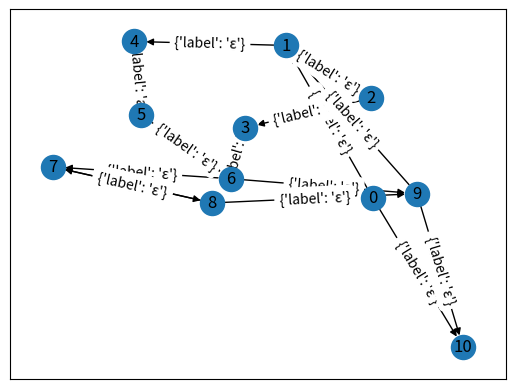

Source code (Python):
import matplotlib.pyplot as plt
import networkx as nx

class Libs(object):
    
    dicc = {} 
    
    def __init__(self, expression=None) -> None:
        
        if expression is not None:
            self.expression = expression
            self.traduction = self.translation(self.expression)
            self.postfix = self.infixToPostfix(self.traduction)

    def translation(self,r):
        translation = []
        exp = [char for char in r]
        balance_score = 0
        for e in exp:
            if e == '?':
                chr = translation.pop()
                if chr == ')':
                    aux = [chr]
                    sign_sum = 0
                    while chr != '(' and sign_sum != -1:
                        chr = translation.pop()
                        if chr == ')':
                            sign_sum += 1
                        elif chr == '(':
                            sign_sum -= 1
                            
                        aux.insert(0,chr)
                    aux_str = ''.join(aux)
                    new_str = '('+str(aux_str)+'|ε)' #(x|ε)
                    translation.append(new_str)
                else:
                
                    new_str = '('+str(chr)+'|ε)'
                    translation.append(new_str)
                
            elif e == '+':
                chr = translation.pop()
                if chr == ')':
                    aux = [chr]
                    sign_sum = 0
                    while chr != '(' and sign_sum != -1:
                        chr = translation.pop()
                        if chr == ')':
                            sign_sum += 1
                        elif chr == '(':
                            sign_sum -= 1
                            
                        aux.insert(0,chr)
                    aux_str = ''.join(aux)
                    new_str = str(aux_str)+'('+str(aux_str)+'*)'
                    translation.append(new_str)
                else:
                    
                    new_str = str(chr)+'('+str(chr)+'*)'
                    translation.append(new_str)
            
            elif e == '.':
                self.dicc['ϰ'] = e
                e = 'ϰ'
                translation.append(e)
            
            
            
            else:
                translation.append(e)
            
        string = ''.join(translation)
        
        # Balance verification
        for c in [char for char in string]:
            
            if c == '(':
                balance_score += 1
            elif c == ')':
                balance_score -= 1
            
        if balance_score != 0:
            print('---------------------------------------')
            print("ERROR: EXPRESIÓN DESBALANCEADA!!!")
            print('---------------------------------------')
            raise SystemExit
        
        return string

    def getPrecedence(self,c):
        precedence = ''

        if c == '(':
            precedence = 1
        elif c == '|':
            precedence = 2
        elif c == '.':
            precedence = 3
        elif (c == '*') or (c == '?') or (c == '+'):
            precedence = 4
        elif c == '^':
            precedence = 5
        else:
            precedence = 6

        return precedence

    def formatRegEx(self,regex):
        res = ''
        i = 0
        allOperators = ['|', '?', '+', '*', '^']
        binaryOperators = ['^', '|']
        for i in range(len(regex)):
            c1 = regex[i]
            if ((i + 1) < len(regex)):
                c2 = regex[i+1]
                res += c1
            
            if (c1 != '(') and (c2 != ')') and (c2 not in allOperators) and (c1 not in binaryOperators):
                res += '.'
        res += regex[len(regex)-1]
        return res

    def infixToPostfix(self,regex):
        postfix = ''
        stack = []
        formattedRegEx = self.formatRegEx(regex)
        for c in formattedRegEx:
            print
            if c == '(':
                stack.append(c)
            elif c == ')':
                try:
                    while stack[-1] != '(':
                        postfix += stack.pop()
                    stack.pop()
                except:
                    print('---------------------------------------')
                    print("ERROR: EXPRESIÓN DESBALANCEADA!!!")
                    print('---------------------------------------')
                    raise SystemExit
            else:
                while len(stack) > 0:
                    peekedChar = stack[-1]
                    peekedCharPrecedence = self.getPrecedence(peekedChar)
                    currentCharPrecedence = self.getPrecedence(c)

                    if peekedCharPrecedence >= currentCharPrecedence:
                        postfix += stack.pop()
                    else:
                        break
                
                stack.append(c)
        
        while len(stack) > 0:
            postfix += stack.pop()
        
        return postfix

    def get_postfix(self):
        return self.postfix
    
    def get_translation(self):
        return self.traduction
 
    def get_printable_trans(self):
        
        aux = ''
        for i in self.traduction:

            if i in self.dicc:
                i = self.dicc[i]
                aux += str(i)
            else:
                aux += str(i)
        return aux
    
    def get_printable_postfix(self):
        
        aux = ''
        for i in self.postfix:

            if i in self.dicc:
                i = self.dicc[i]
                aux += str(i)
            else:
                aux += str(i)
        return aux
    
class Nodes(object):

    def __init__(self, arg=None) -> None:
        
        if arg is not None:
            
            self.id = arg[0]
            self.status = arg[1]
    
    def set_id(self, new_id):
        
        self.id = new_id
        
    def set_status(self, new_status):
        
        self.status = new_status
         
class Edges(object):
    
    def __init__(self, arg=None) -> None:
        
        
        if arg is not None:
            
            self.local_init_node = Nodes()
            self.local_end_node = Nodes()
            
            self.local_init_node = arg[0]
            self.local_end_node = arg[1]
            self.trans_element = arg[2]

class Structures(object):

    def __init__(self) -> None:
        self.sub_transitions = []

        
    def append_edges(self,edge):
            
        self.sub_transitions.append(edge)
        
    def insert_edges(self, index, structure):
        self.sub_transitions.insert(index, structure)
    
class Transitions(object):

    transitions = []

    def __init__(self) -> None:
        pass
    
    def insert_transitions(self, structure):
        self.transitions.append(structure)
    
    def set_initial_state(self, state):
        self.initial_state = state
        
    def set_acceptance_state(self, state):
        self.acceptance_state = state
           
class NFA(object):  
    
    def __init__(self, postfix=None) -> None:
        if postfix is not None:
            self.postfix = postfix
    
    def find_last_index(self, index_list):
        
        return max(index_list)
         
    def thompson(self, postfix):
        iteration = len(postfix)
        nfa_stack = [char for char in postfix]
        trans = Transitions()
        li = Libs()
        last_node_index = 0
        last_index = 0
      

        for i in range(iteration):
            e = nfa_stack.pop(0)
            if e == '.':
                
                try: # If there is not another structure to concatenate --> pass
                    struct_1 = trans.transitions[-2].sub_transitions
                    struct_2 = trans.transitions[-1].sub_transitions
                    struct_1.extend(struct_2)
                    trans.transitions.pop()
                except:
                    pass
                
            elif e == '|':
                struct_1 = trans.transitions[-2]
                                
                try: # If there is not another structure to concatenate --> pass
                    struct_2 = trans.transitions[-1]
                except:
                    print("ERROR: No se encontró la segunda estructura!!!")
                    break
                
                last_struct1_index = struct_2.sub_transitions[0].local_init_node.id
                s1_index = [struct_1.sub_transitions[0].local_init_node.id, last_struct1_index]
                
                # Index modification for expecting concatenation
                
                index_list = []
                for i in range(len(struct_2.sub_transitions)):
                    # Getting & updating id from initial edge
                    current_id = struct_2.sub_transitions[i].local_init_node.id
                    original_init_node = current_id+1 # Original Init Node ID
                    struct_2.sub_transitions[i].local_init_node.set_id(original_init_node)
                    # Getting & updating id from ending edge
                    current_id = struct_2.sub_transitions[i].local_end_node.id
                    original_end_node = current_id+1
                    struct_2.sub_transitions[i].local_end_node.set_id(original_end_node)
                    index_list.append(original_end_node)
                
                last_struct2_node = self.find_last_index(index_list)
                
                s2_index = [struct_2.sub_transitions[0].local_init_node.id, last_struct2_node]
                
                # print(s1_index, s2_index)
                
                struct_1.sub_transitions.extend(struct_2.sub_transitions)
                trans.transitions.pop()
                
                # Purely last used index
                last_structure = trans.transitions[-1]
                last_index = 0
                #last_structure.sub_transitions.index(trans.transitions[-1].sub_transitions[0])
                # New init node ID
                init_node_index = last_structure.sub_transitions[last_index].local_init_node.id
                # Pre node epsilon
                pre_node_init = Nodes([init_node_index, "none"])
                pre_node_end = Nodes([init_node_index+1, "none"])
                pre_edge = Edges([pre_node_init, pre_node_end,'ε'])
                last_structure.insert_edges(0,pre_edge)
                
                # Updating ID nodes
                # Purely last used index
                last_index = 1
                #last_structure.sub_transitions.index(trans.transitions[-1].sub_transitions[1])
                for i in range(last_index, len(trans.transitions[-1].sub_transitions)):
                    # Getting & updating id from initial edge
                    current_id = last_structure.sub_transitions[i].local_init_node.id
                    original_init_node = current_id+1 # Original Init Node ID
                    last_structure.sub_transitions[i].local_init_node.set_id(original_init_node)
                    # Getting & updating id from ending edge
                    current_id = last_structure.sub_transitions[i].local_end_node.id
                    original_end_node = current_id+1
                    last_structure.sub_transitions[i].local_end_node.set_id(original_end_node)
                    
                    last_index = i
                    last_node_index = last_struct2_node+1
                    
                # Post node epsilon
                post_node_init = Nodes([last_node_index, "none"])
                post_node_end = Nodes([last_node_index+1, "none"])
                post_edge = Edges([post_node_init, post_node_end,'ε'])
                last_structure.append_edges(post_edge)
                
                
                # Extra ε transitions
                # epsilon struct_2 ending to final
                epsilon_init_node = Nodes([s2_index[0], "none"])
                epsilon_end_node = Nodes([last_node_index+1, "none"])
                init_end_edge = Edges([epsilon_init_node, epsilon_end_node,'ε'])
                last_structure.append_edges(init_end_edge)
                
                last_index += 1
                
                #epsilon start to struct
                epsilon_origin_init_node = Nodes([s1_index[0], "none"])
                epsilon_origin_end_node = Nodes([s2_index[0]+1, "none"])
                epsilon_origin_edge = Edges([epsilon_origin_init_node, epsilon_origin_end_node,'ε'])
                last_structure.append_edges(epsilon_origin_edge)
                
                last_node_index += 1
                                 
            elif e == '*':
                # Purely last used index
                last_structure = trans.transitions[-1]
                last_index = 0
                #last_structure.sub_transitions.index(trans.transitions[-1].sub_transitions[0])
                # New init node ID
                init_node_index = last_structure.sub_transitions[last_index].local_init_node.id
                # Pre node epsilon
                pre_node_init = Nodes([init_node_index, "none"])
                pre_node_end = Nodes([init_node_index+1, "none"])
                pre_edge = Edges([pre_node_init, pre_node_end,'ε'])
                last_structure.insert_edges(0,pre_edge)
                
                # Updating ID nodes
                # Purely last used index
                last_index = 1
                #last_structure.sub_transitions.index(trans.transitions[-1].sub_transitions[1])
                index_list = []
                for i in range(last_index, len(trans.transitions[-1].sub_transitions)):
                    # Getting & updating id from initial edge
                    current_id = last_structure.sub_transitions[i].local_init_node.id
                    original_init_node = current_id+1 # Original Init Node ID
                    last_structure.sub_transitions[i].local_init_node.set_id(original_init_node)
                    # Getting & updating id from ending edge
                    current_id = last_structure.sub_transitions[i].local_end_node.id
                    original_end_node = current_id+1
                    last_structure.sub_transitions[i].local_end_node.set_id(original_end_node)
                    index_list.append(original_end_node)
                    
                    last_index = i
                
                last_node_index =self.find_last_index(index_list)
                
                
                # last_node_index = current_id+1
                # last_index += 1
                
                # Post node epsilon
                post_node_init = Nodes([last_node_index, "none"])
                post_node_end = Nodes([last_node_index+1, "none"])
                post_edge = Edges([post_node_init, post_node_end,'ε'])
                last_structure.append_edges(post_edge)
                
                # last_node_index += 1
                # last_index += 1
                
                # Extra ε transitions
                # epsilon init-end node
                epsilon_init_node = Nodes([init_node_index, "none"])
                epsilon_end_node = Nodes([last_node_index+1, "none"])
                init_end_edge = Edges([epsilon_init_node, epsilon_end_node,'ε'])
                last_structure.append_edges(init_end_edge)
                
                last_index += 1
                
                #epsilon original edge
                epsilon_origin_init_node = Nodes([last_node_index, "none"])
                epsilon_origin_end_node = Nodes([init_node_index+1, "none"])
                epsilon_origin_edge = Edges([epsilon_origin_init_node, epsilon_origin_end_node,'ε'])
                last_structure.append_edges(epsilon_origin_edge)
                
                last_node_index += 1          
            
            else:
                
                init_node = Nodes([last_node_index, "none"])
                last_node_index += 1
                end_node = Nodes([last_node_index, "none"])
                trans_elem = e
                current_edge = Edges([init_node, end_node, trans_elem])
                structure = Structures()
                structure.append_edges(current_edge)
                trans.insert_transitions(structure)
                
        # Crear un nuevo gráfico de red vacío
        G = nx.DiGraph()

        
        end_node_id = []
        ind = -1
        for i in range(len(trans.transitions[ind].sub_transitions)):
            
            # print('Edge: ',i)
            
            self.AFN_transitions = trans.transitions[ind] 
            
            init_dg = self.AFN_transitions.sub_transitions[i].local_init_node.id            
            end_dg = self.AFN_transitions.sub_transitions[i].local_end_node.id
            elem_dg = self.AFN_transitions.sub_transitions[i].trans_element
            end_node_id.append(end_dg)
            if elem_dg in li.dicc:
                elem_dg = li.dicc[elem_dg]
                
            # print('Init Node: ',trans.transitions[ind].sub_transitions[i].local_init_node.id)
            # print('End Node: ',trans.transitions[ind].sub_transitions[i].local_end_node.id)
            print(str(init_dg)+' → ('+str(elem_dg)+') → '+str(end_dg)+',')
            
            
            # Agregar dos nodos al gráfico
            G.add_node(init_dg)
            G.add_node(end_dg)
            # Agregar una transición del nodo 0 al nodo 1 con el símbolo 'a'
            G.add_edge(init_dg, end_dg, label=elem_dg)
            
            # print('Transition Element: ',trans.transitions[ind].sub_transitions[i].trans_element)
            # print('.....................................')
        
        # Dibujar el gráfico
        
        
        trans.set_initial_state(0)
        trans.set_acceptance_state(self.find_last_index(end_node_id))

        print('---------------------------')
        print('INITIAL STATE:',trans.initial_state,'\nFINAL STATE:',trans.acceptance_state)
        print('---------------------------')
        
        
        
        pos = nx.spring_layout(G)
        nx.draw_networkx_nodes(G, pos)
        nx.draw_networkx_edges(G, pos)
        nx.draw_networkx_edge_labels(G, pos)
        nx.draw_networkx_labels(G, pos)
        plt.show()

    def get_transitions(self):
        return self.AFN_transitions

re_list = ['(a|b)*(b|a)*abb','((ε|a)b*)*','(.|;)*-/.(.|;)*','(x|t)+((a|m)?)+','("(.(;(.;(.|;)+)*)*)*']
re = re_list[1]

lib = Libs(re)
postfix = lib.get_postfix()
print('---------------------------')
print('TRADUCCION:',lib.get_printable_trans())
print('POSTFIX:',lib.get_printable_postfix())
print('---------------------------')
nfa = NFA()
nfa.thompson(postfix)
